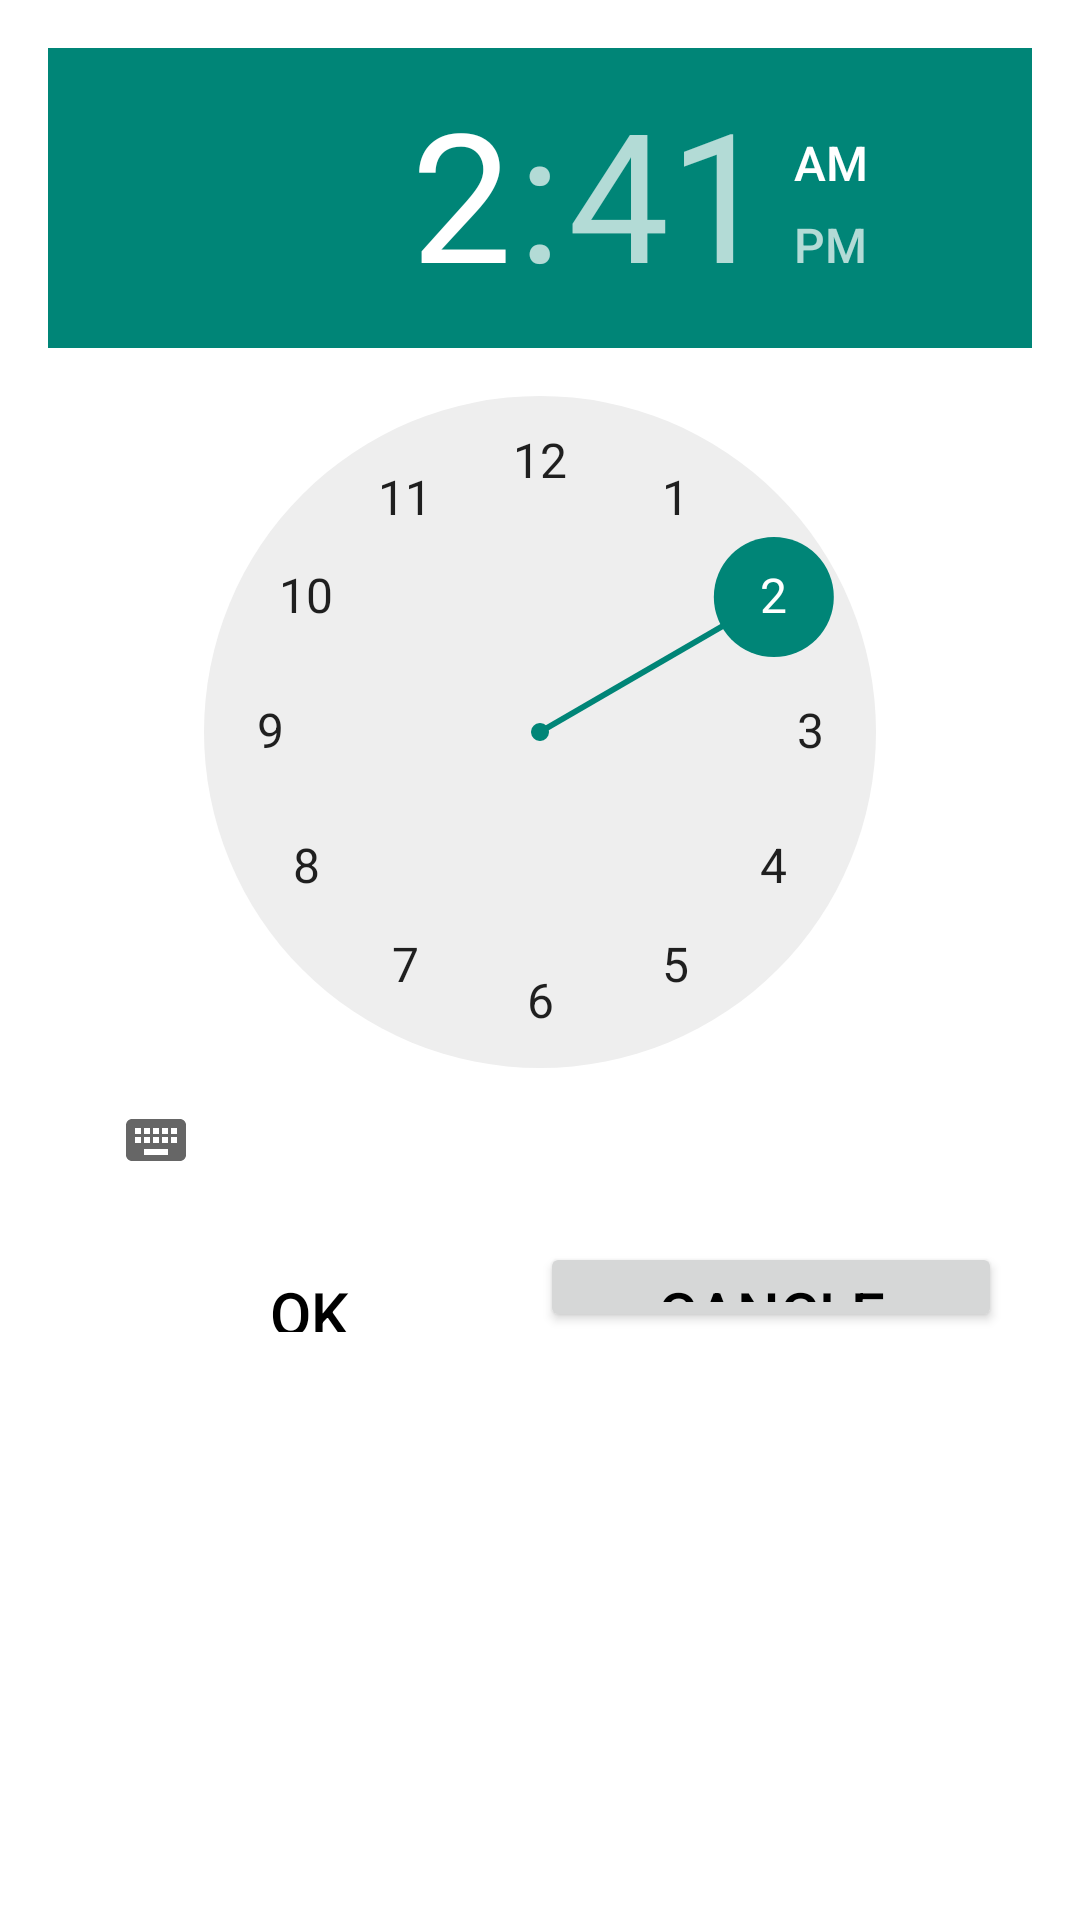

Reconstruct the res/layout file that produces this screen, plus the resources it refers to.
<!-- AndroidManifest.xml: activity theme Dialog -->
<!-- res/layout/activity_time_picker.xml -->
<?xml version="1.0" encoding="utf-8"?>
<LinearLayout xmlns:android="http://schemas.android.com/apk/res/android"
    android:orientation="vertical"
    android:layout_width="match_parent"
    android:layout_height="match_parent">
    <TimePicker
        android:layout_width="match_parent"
        android:layout_height="wrap_content"
        android:id="@+id/id_time_picker_widget"></TimePicker>
    <LinearLayout
        android:layout_width="match_parent"
        android:layout_height="wrap_content"
        android:orientation="horizontal"
        android:layout_gravity="center"
        android:padding="10dp">
        <Button
            android:layout_width="0dp"
            android:layout_height="30dp"
            android:layout_weight="1.0"
            android:text="Ok"
            android:textSize="20dp"
            android:textColor="@color/black"
            android:background="@null"
            android:id="@+id/id_date_picker_ok_button"/>
        <Button
            android:layout_width="0dp"
            android:layout_height="30dp"
            android:layout_weight="1.0"
            android:text="Cancle"
            android:textSize="20dp"
            android:textColor="@color/black"
            android:id="@+id/id_date_picker_cancle_button"/>
    </LinearLayout>

</LinearLayout>
<!-- resources referenced by this layout -->
<resources>
  <style name="Dialog" parent="Theme.AppCompat.Light.Dialog">
  
      </style>
  <!-- not gathered from this repository: default colours our renderer supplied (Android Studio template values) -->
  <color name="black">#FF000000</color>
</resources>
